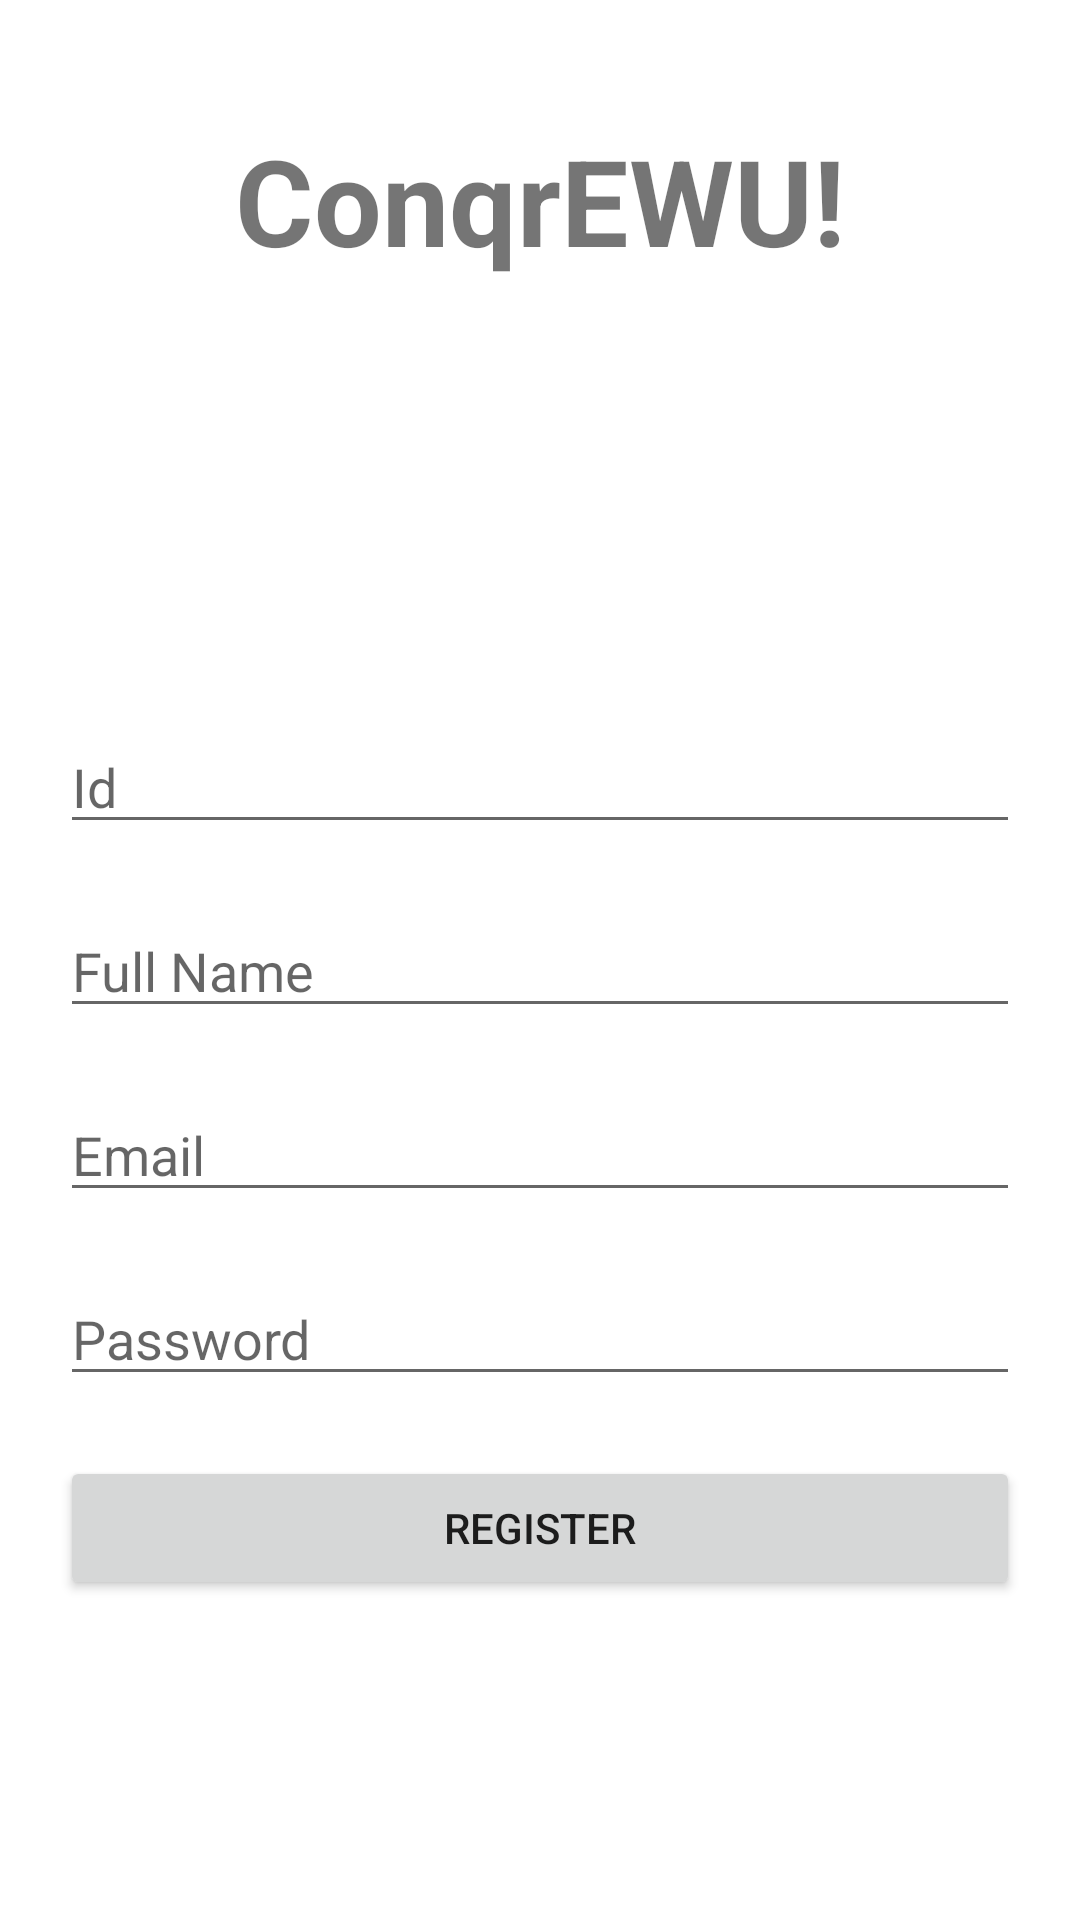

This screen was rendered from an Android layout file. Write that file and the resources it references.
<!-- AndroidManifest.xml: application theme Theme.ConqrEWU -->
<!-- res/layout/activity_reg.xml -->
<?xml version="1.0" encoding="utf-8"?>
<LinearLayout xmlns:android="http://schemas.android.com/apk/res/android"
    xmlns:app="http://schemas.android.com/apk/res-auto"
    xmlns:tools="http://schemas.android.com/tools"
    android:layout_width="match_parent"
    android:layout_height="match_parent"
    tools:context=".MainActivity"
    android:orientation="vertical">

    <TextView
        android:layout_width="wrap_content"
        android:layout_height="wrap_content"
        android:text="ConqrEWU!"
        android:textStyle="bold"
        android:textSize="40sp"
        android:padding="40dp"
        android:layout_gravity="center"
        />

    <LinearLayout
        android:layout_width="match_parent"
        android:layout_height="match_parent"
        android:layout_margin="10dp"
        android:gravity="center"
        android:orientation="vertical">

        <EditText
            android:id="@+id/et1"
            android:layout_width="match_parent"
            android:layout_height="wrap_content"
            android:layout_margin="10dp"
            android:hint="Id" />

        <EditText
            android:id="@+id/et2"
            android:layout_width="match_parent"
            android:layout_height="wrap_content"
            android:layout_margin="10dp"
            android:hint="Full Name" />

        <EditText
            android:id="@+id/et3"
            android:layout_width="match_parent"
            android:layout_height="wrap_content"
            android:layout_margin="10dp"
            android:hint="Email" />


        <EditText
            android:inputType="textPassword"
            android:id="@+id/et4"
            android:layout_width="match_parent"
            android:layout_height="wrap_content"
            android:layout_margin="10dp"
            android:hint="Password" />

        <Button
            android:id="@+id/btnreg"
            android:layout_width="match_parent"
            android:layout_height="wrap_content"
            android:layout_margin="10dp"
            android:text="Register" />






    </LinearLayout>

</LinearLayout>
<!-- resources referenced by this layout -->
<resources>
  <style name="Theme.ConqrEWU" parent="Theme.MaterialComponents.DayNight.NoActionBar">
          
          <item name="colorPrimary">@color/black</item>
          <item name="colorPrimaryVariant">@color/black</item>
          <item name="colorOnPrimary">@color/white</item>
          
          <item name="colorSecondary">@color/black</item>
          <item name="colorSecondaryVariant">@color/black</item>
          <item name="colorOnSecondary">@color/black</item>
          
          <item name="android:statusBarColor" tools:targetApi="l">?attr/colorPrimaryVariant</item>
          
      </style>
  <!-- not gathered from this repository: default colours our renderer supplied (Android Studio template values) -->
  <color name="black">#FF000000</color>
  <color name="white">#FFFFFFFF</color>
</resources>
